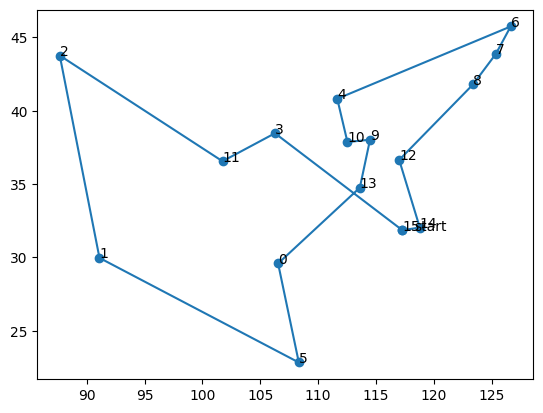

Reproduce this figure in Python.
import numpy as np
import random
import matplotlib.pyplot as plt
import datetime

# 各个城市的坐标
City_Map = [[106.54, 29.59], [91.11, 29.97], [87.68, 43.77], [106.27, 38.47], [111.65, 40.82], [108.33, 22.84],
            [126.63, 45.75], [125.35, 43.88], [123.38, 41.8], [114.48, 38.03], [112.53, 37.87], [101.74, 36.56],
            [117, 36.65], [113.6, 34.76], [118.78, 32.04], [117.27, 31.86]]

# City_Map = 100 * np.random.rand(20, 2)  # 随机产生20个城市
# DNA_SIZE = len(City_Map)  # 编码长度
# POP_SIZE = 200  # 种群大小
# CROSS_RATE = 0.6  # 交叉率
# MUTA_RATE = 0.2  # 变异率
# Iterations = 1000  # 迭代次数

# City_Map = 100 * np.random.rand(20, 2)  # 随机产生20个城市
DNA_SIZE = len(City_Map)  # 编码长度
POP_SIZE = 200  # 种群大小
CROSS_RATE = 0.85  # 交叉率
MUTA_RATE = 0.15  # 变异率
Iterations = 1000  # 迭代次数


def distance(DNA):  # 根据DNA的路线计算距离
    dis = 0
    temp = City_Map[DNA[0]]
    for i in DNA[1:]:
        dis = dis + ((City_Map[i][0]-temp[0])**2+(City_Map[i][1]-temp[1])**2)**0.5
        temp = City_Map[i]
    return dis+((temp[0]-City_Map[DNA[0]][0])**2+(temp[1]-City_Map[DNA[0]][1])**2)**0.5


def getfitness(pop):  # 计算种群适应度，这里适应度用距离的倒数表示
    temp = []
    for i in range(len(pop)):
        temp.append(1/(distance(pop[i])))
    return temp-np.min(temp)


def select(pop, fitness):    # 根据适应度选择，以赌轮盘的形式，适应度越大的个体被选中的概率越大
    s = fitness.sum()
    temp = np.random.choice(np.arange(len(pop)), size=POP_SIZE, replace=True, p=(fitness/s))
    p = []
    for i in temp:
        p.append(pop[i])
    return p


# def select(pop, fitness):    # 根据适应度选择，以锦标赛的形式
#     fitness = fitness.tolist()
#     p = []
#     for i in range(POP_SIZE):
#         temp = np.random.choice(np.arange(len(pop)), size=20, replace=False)
#         max = fitness[temp[0]]
#         for i in temp:
#             if fitness[i] > max:
#                 max = fitness[i]
#         loc = fitness.index(max)
#         p.append(pop[loc])
#     return p


def mutation(DNA, MUTA_RATE):  # 进行变异
    if np.random.rand() < MUTA_RATE:  # 以MUTA_RATE的概率进行变异
        mutate_point1 = np.random.randint(0, DNA_SIZE)  # 随机产生一个实数，代表要变异基因的位置
        mutate_point2 = np.random.randint(0, DNA_SIZE)  # 随机产生一个实数，代表要变异基因的位置
        while mutate_point1 == mutate_point2:  # 保证2个所选位置不相等
            mutate_point2 = np.random.randint(0, DNA_SIZE)
        DNA[mutate_point1], DNA[mutate_point2] = DNA[mutate_point2], DNA[mutate_point1]  # 2个所选位置进行互换


def crossmuta(pop, CROSS_RATE):  # 交叉变异
    new_pop = []
    for i in range(len(pop)):  # 遍历种群中的每一个个体，将该个体作为父代
        n = np.random.rand()
        if n >= CROSS_RATE:  # 大于交叉概率时不发生变异，该子代直接进入下一代
            temp = pop[i].copy()
            new_pop.append(temp)

        if n < CROSS_RATE:  # 小于交叉概率时发生变异
            list1 = pop[i].copy()
            list2 = pop[np.random.randint(POP_SIZE)].copy()  # 选取种群中另一个个体进行交叉
            status = True
            while status:  # 产生2个不相等的节点，中间部分作为交叉段，采用部分匹配交叉
                k1 = random.randint(0, len(list1) - 1)
                k2 = random.randint(0, len(list2) - 1)
                if k1 < k2:
                    status = False

            k11 = k1

            fragment1 = list1[k1: k2]
            fragment2 = list2[k1: k2]

            list1[k1: k2] = fragment2
            list2[k1: k2] = fragment1

            del list1[k1: k2]
            left1 = list1

            offspring1 = []
            for pos in left1:
                if pos in fragment2:
                    pos = fragment1[fragment2.index(pos)]
                    while pos in fragment2:
                        pos = fragment1[fragment2.index(pos)]
                    offspring1.append(pos)
                    continue
                offspring1.append(pos)
            for i in range(0, len(fragment2)):
                offspring1.insert(k11, fragment2[i])
                k11 += 1
            temp = offspring1.copy()
            mutation(temp, MUTA_RATE)

            new_pop.append(temp)  # 把部分匹配交叉后形成的合法个体加入到下一代种群
    return new_pop


# def crossmuta(pop, CROSS_RATE):  # 交叉变异
#     new_pop = []
#     for i in range(len(pop)):  # 遍历种群中的每一个个体，将该个体作为父代
#         n = np.random.rand()
#         if n >= CROSS_RATE:  # 大于交叉概率时不发生变异，该子代直接进入下一代
#             temp = pop[i].copy()
#             new_pop.append(temp)
#         if n < CROSS_RATE:  # 小于交叉概率时发生变异
#             list1 = pop[i].copy()
#             list2 = pop[np.random.randint(POP_SIZE)].copy()  # 选取种群中另一个个体进行交叉
#             status = True
#             while status:  # 产生2个不相等的节点，中间部分作为交叉段，采用顺序交叉
#                 k1 = random.randint(0, len(list1) - 1)
#                 k2 = random.randint(0, len(list2) - 1)
#                 if k1 < k2:
#                     status = False
#             offspring1 = []
#             for i in list2[k1: k2]:
#                 list1.remove(i)
#             if k1 > 0:
#                 for i in range(k1):
#                     offspring1.append(list1[i])
#             offspring1 = offspring1 + list2[k1: k2]
#             if k2 < DNA_SIZE:
#                 for i in range(k2, DNA_SIZE):
#                     offspring1.append(list1[i-k2+k1])
#             temp = offspring1.copy()
#             mutation(temp, MUTA_RATE)
#             new_pop.append(temp)  # 把部分匹配交叉后形成的合法个体加入到下一代种群
#     return new_pop


def print_info(pop):  # 用于输出结果
    fitness = getfitness(pop)
    maxfitness = np.argmax(fitness)  # 得到种群中最大适应度个体的索引
    # 打印结果
    print("最好适应度：", max(fitness))
    print("最优的基因型：", pop[maxfitness])
    print("最短距离：", distance(pop[maxfitness]))
    # 按最优结果顺序把地图上的点加入到best_map列表中
    best_map = []
    for i in pop[maxfitness]:
        best_map.append(City_Map[i])
    best_map.append(City_Map[pop[maxfitness][0]])
    X = np.array(best_map)[:, 0]
    Y = np.array(best_map)[:, 1]
    # 绘制地图以及路线
    plt.figure()
    plt.rcParams['font.sans-serif'] = ['SimHei']
    plt.scatter(X, Y)
    for dot in range(len(X)-1):
        plt.annotate(pop[maxfitness][dot], xy=(X[dot], Y[dot]), xytext=(X[dot], Y[dot]))
    plt.annotate('start', xy=(X[0], Y[0]), xytext=(X[0]+1, Y[0]))
    plt.plot(X, Y)


start_t = datetime.datetime.now()
if __name__ == "__main__":  # 主循环
    # 生成初代种群pop
    pop = []
    list = list(range(DNA_SIZE))
    for i in range(POP_SIZE):
        random.shuffle(list)
        l = list.copy()
        pop.append(l)
    best_dis = []
    # 进行选择，交叉，变异，并把每代的最优个体保存在best_dis中
    for i in range(Iterations):  # 迭代N代
        pop = crossmuta(pop, CROSS_RATE)
        fitness = getfitness(pop)
        maxfitness = np.argmax(fitness)
        best_dis.append(distance(pop[maxfitness]))
        pop = select(pop, fitness)  # 选择生成新的种群
    end_t = datetime.datetime.now()
    print((end_t - start_t).seconds)
    print_info(pop)  # 打印信息
    print('逐代的最小距离：', best_dis)

# 画图
plt.figure()
plt.plot(range(Iterations), best_dis)
plt.show()
plt.close()
